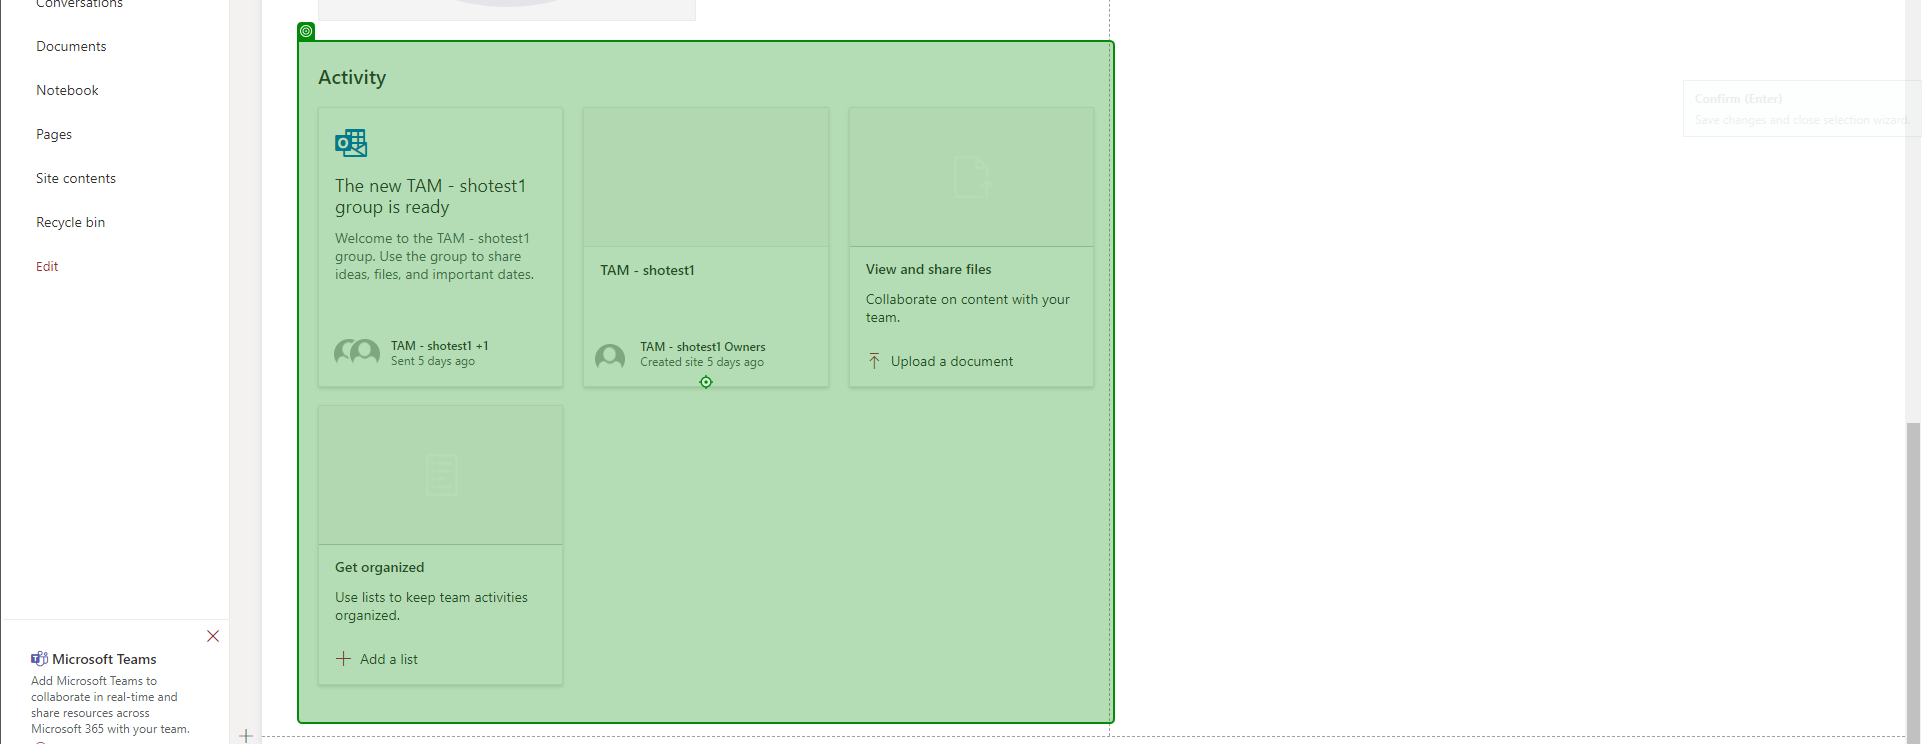
Task: Create Sharepoint Site or Page
Workflow: SharePoint_MoveEditActivity

Step 1: click

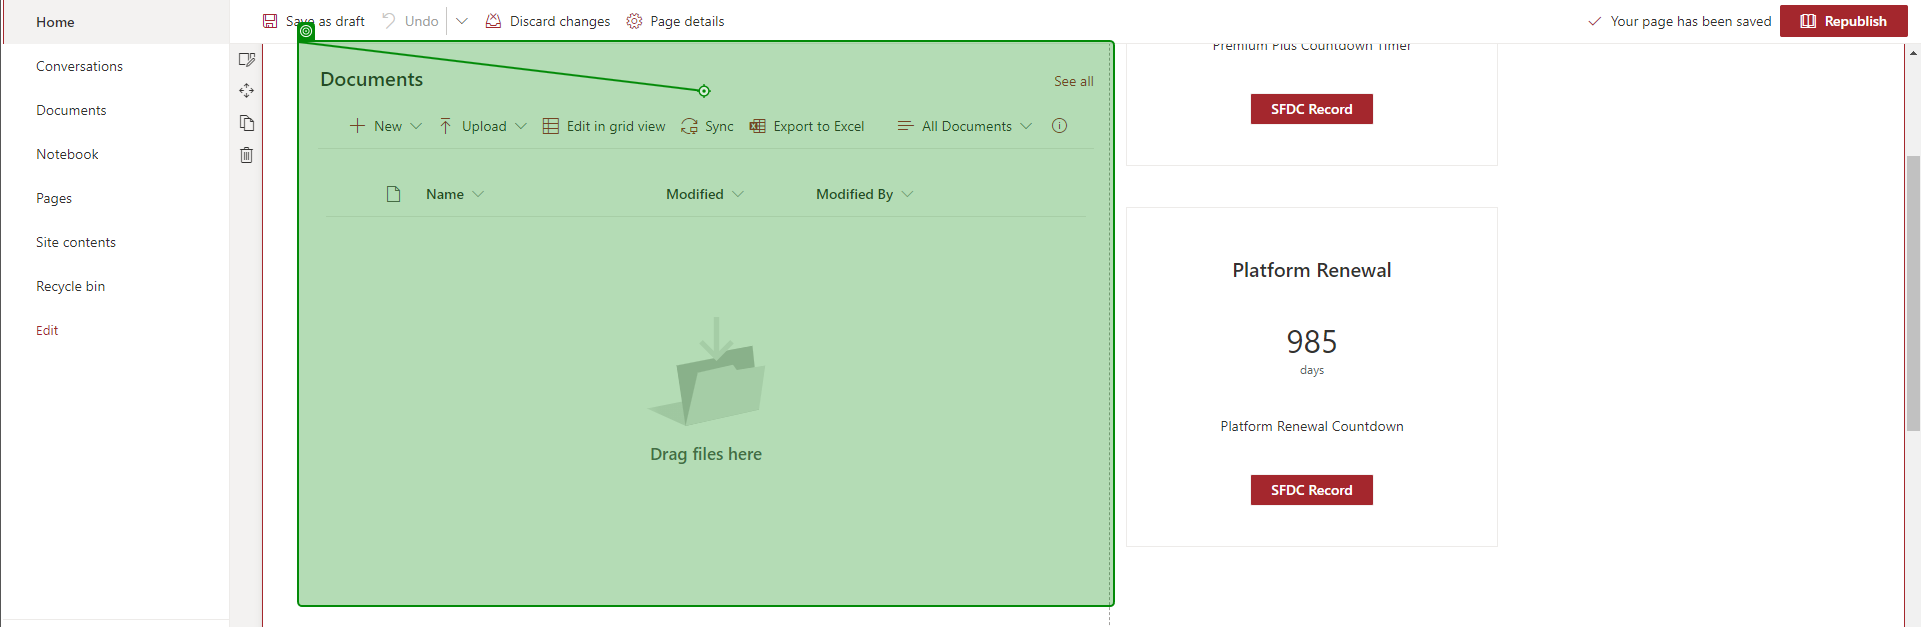
Step 2: hover

Step 3: click (same screen as step 2) (repeated 3 times)

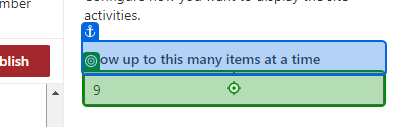
Step 6: type "3"